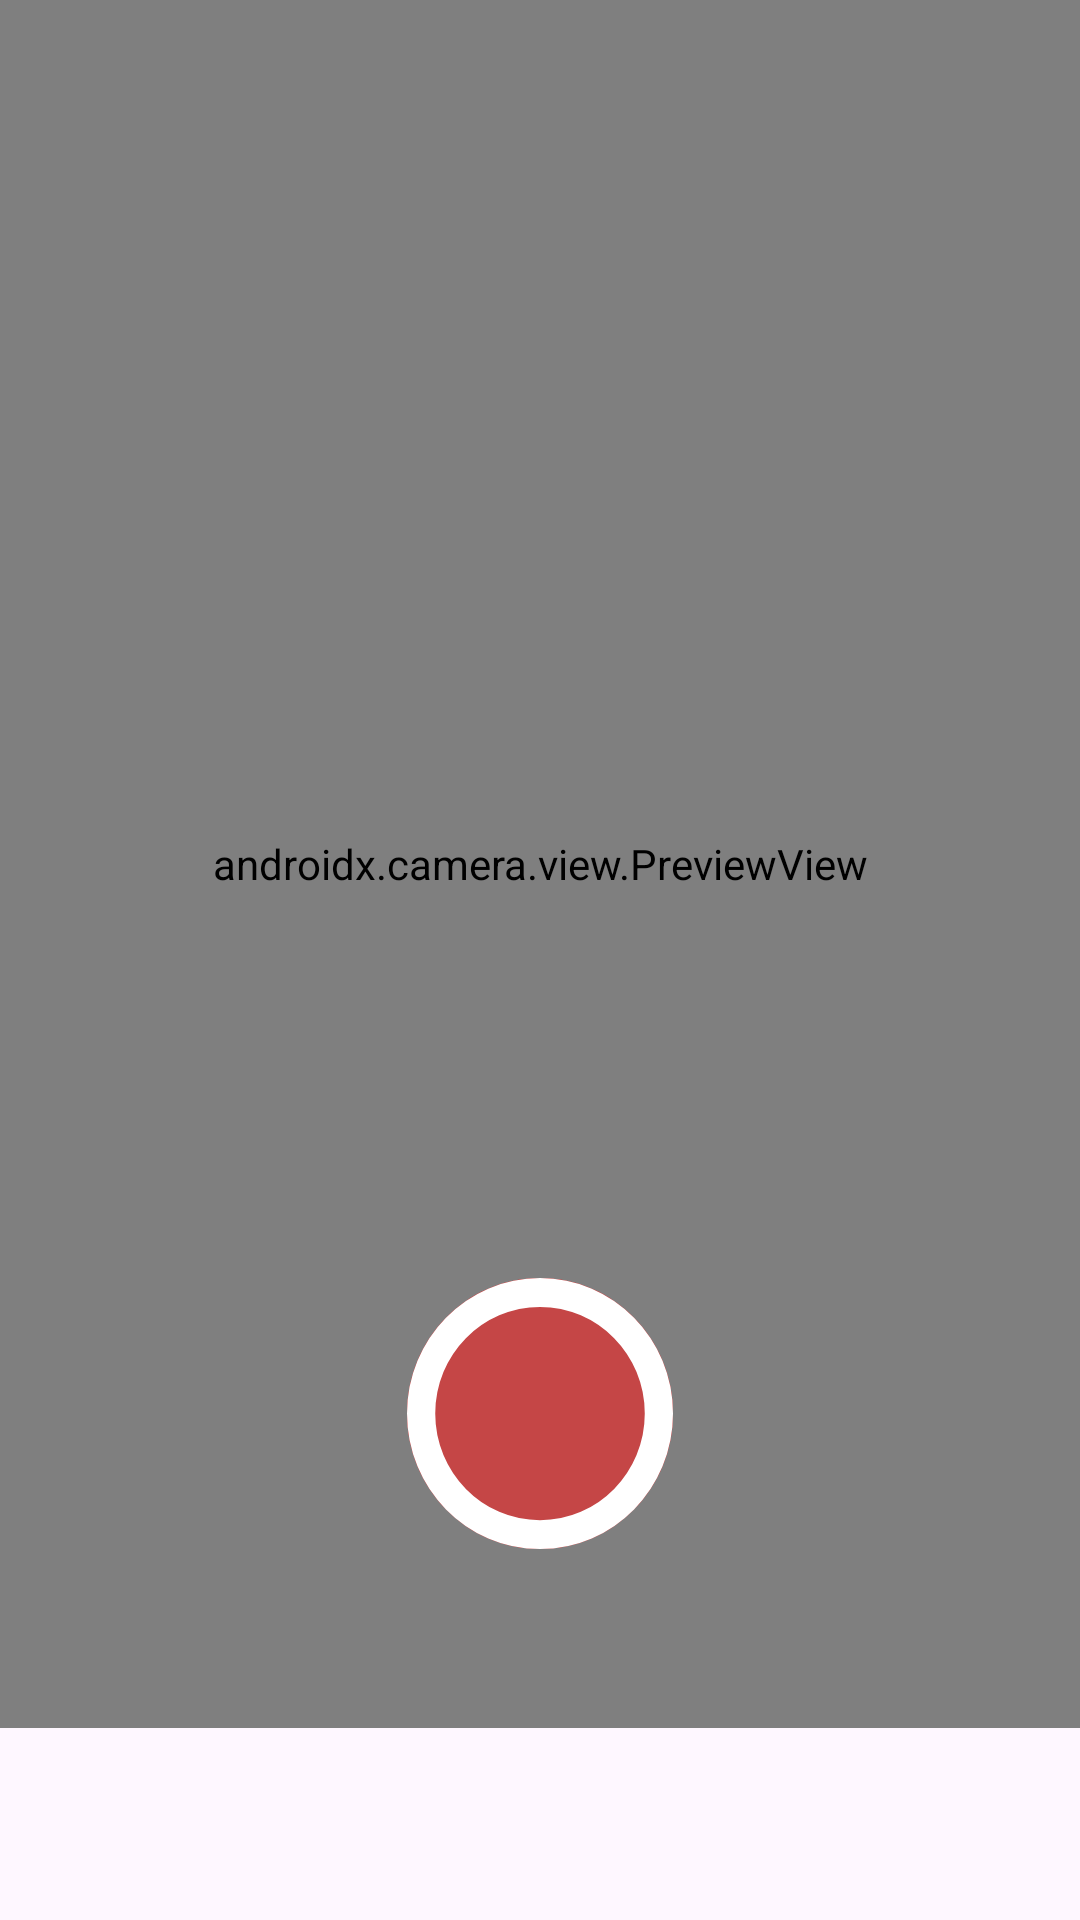

Write the Android layout XML for this screen, with the resource values it uses.
<!-- AndroidManifest.xml: application theme Theme.BatikCam -->
<!-- res/layout/fragment_camera.xml -->
<?xml version="1.0" encoding="utf-8"?>
<androidx.constraintlayout.widget.ConstraintLayout
    xmlns:android="http://schemas.android.com/apk/res/android"
    xmlns:app="http://schemas.android.com/apk/res-auto"
    android:layout_width="match_parent"
    android:layout_height="match_parent"
    android:paddingBottom="?attr/actionBarSize">

    <ImageButton
        android:id="@+id/camera_button"
        android:layout_width="100dp"
        android:layout_height="100dp"
        android:layout_marginBottom="50dp"
        android:scaleType="fitCenter"
        android:text="Take Photo"
        android:background="@drawable/button_camera"
        android:foreground="?attr/selectableItemBackgroundBorderless"
        app:layout_constraintLeft_toLeftOf="parent"
        app:layout_constraintRight_toRightOf="parent"
        app:layout_constraintBottom_toBottomOf="parent"
        android:elevation="2dp" />

    <androidx.camera.view.PreviewView
        android:id="@+id/previewView"
        android:layout_width="match_parent"
        android:layout_height="match_parent"
        app:layout_constraintTop_toTopOf="parent"
        app:layout_constraintBottom_toBottomOf="parent" />

</androidx.constraintlayout.widget.ConstraintLayout>
<!-- resources referenced by this layout -->
<resources>
  <!-- drawable button_camera (drawable) -->
  <vector xmlns:android="http://schemas.android.com/apk/res/android"
      android:width="85dp"
      android:height="83dp"
      android:viewportWidth="85"
      android:viewportHeight="83">
    <path
        android:pathData="M80.185,37.5C80.185,58.211 63.314,75 42.502,75C21.691,75 4.82,58.211 4.82,37.5C4.82,16.789 21.691,0 42.502,0C63.314,0 80.185,16.789 80.185,37.5Z"
        android:fillColor="#C54646"/>
    <path
        android:pathData="M80.185,37.5C80.185,58.211 63.314,75 42.502,75C21.691,75 4.82,58.211 4.82,37.5C4.82,16.789 21.691,0 42.502,0C63.314,0 80.185,16.789 80.185,37.5Z"
        android:fillColor="#C54646"/>
    <path
        android:pathData="M76.185,37.5C76.185,55.983 61.123,71 42.502,71C23.882,71 8.82,55.983 8.82,37.5C8.82,19.017 23.882,4 42.502,4C61.123,4 76.185,19.017 76.185,37.5Z"
        android:strokeWidth="8"
        android:fillColor="#00000000"
        android:strokeColor="#ffffff"/>
  
  
  </vector>
  <style name="Theme.BatikCam" parent="Theme.MaterialComponents.DayNight.DarkActionBar">
          <item name="colorPrimary">@color/brown</item>
          <item name="colorPrimaryVariant">@color/brown_dark</item>
          <item name="colorOnPrimary">@color/white</item>
          
          <item name="colorSecondary">@color/teal_200</item>
          <item name="colorSecondaryVariant">@color/teal_700</item>
          <item name="colorOnSecondary">@color/black</item>
          
  
          
          <item name="android:windowTranslucentStatus">true</item>
          <item name="android:windowTranslucentNavigation">true</item>
          
          <item name="android:statusBarColor">@android:color/transparent</item>
          <item name="android:navigationBarColor">@android:color/transparent</item>
      </style>
  <color name="brown">#795757</color>
  <color name="brown_dark">#3B3030</color>
  <color name="white">#FFFFFFFF</color>
  <color name="teal_200">#FF03DAC5</color>
  <color name="teal_700">#FF018786</color>
  <color name="black">#FF000000</color>
</resources>
